Photos from the image-classification dataset "data" in the GitHub repository noorainf18/Hex-Nut-Defective-Detection-and-Classification. Its 2 classes are: broken, good.

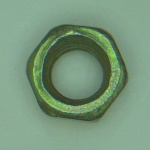
Label: good

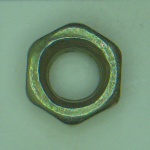
Label: good

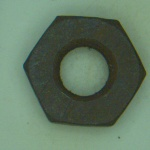
Label: broken

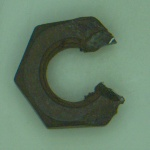
Label: broken

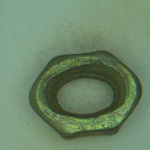
Label: broken

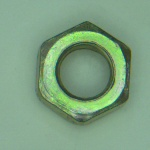
Label: good
